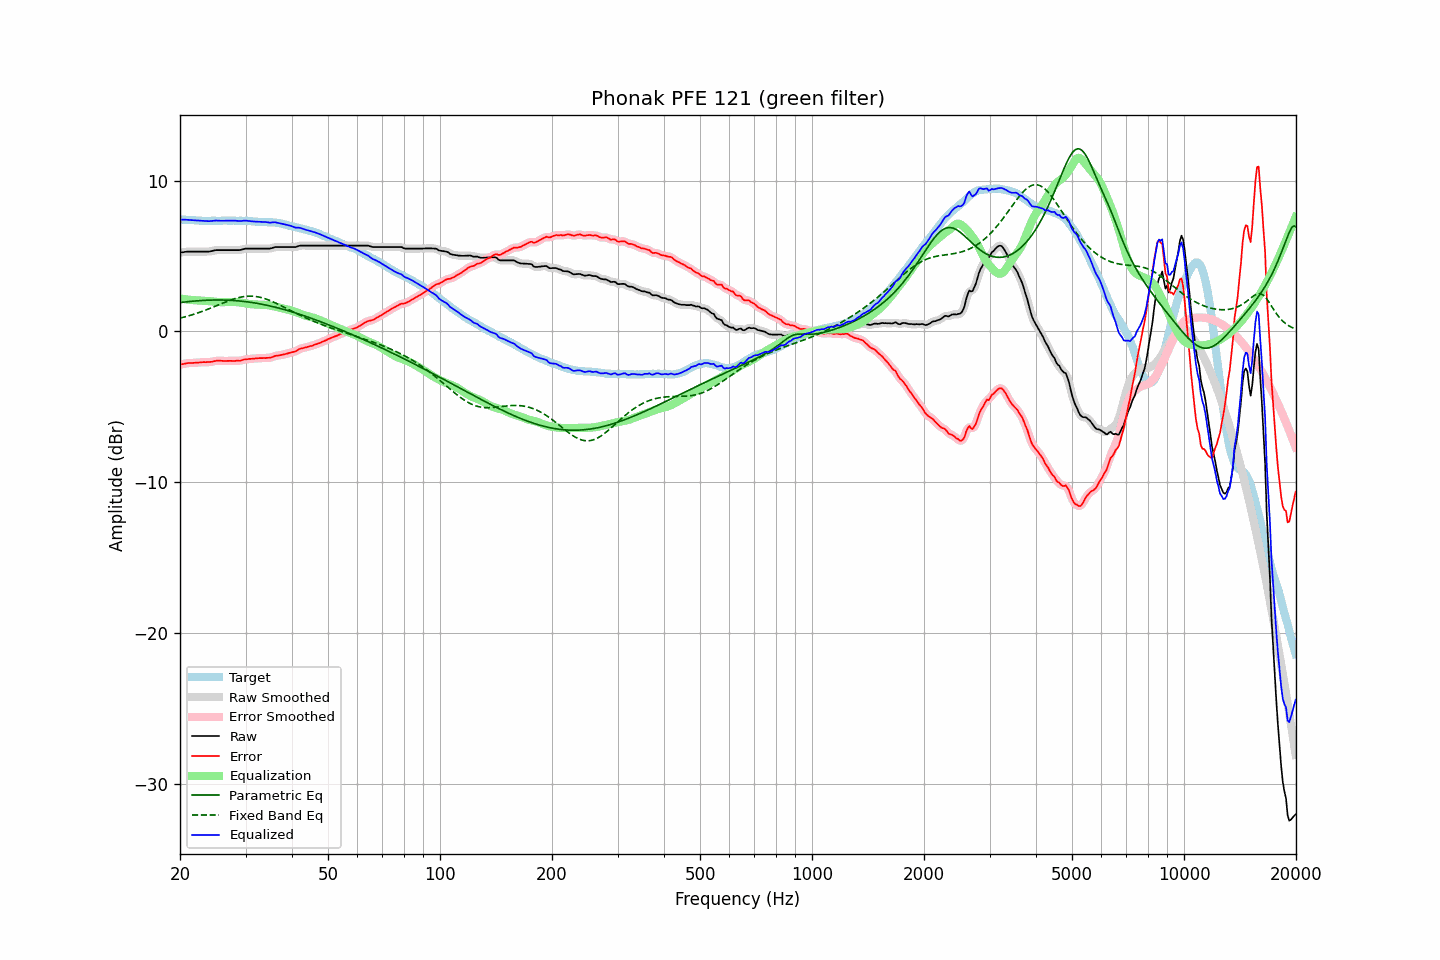

The file beside this chart, header and first rows:
frequency, raw, error, smoothed, error_smoothed, equalization, parametric_eq, fixed_band_eq, equalized_raw, equalized_smoothed, target
20.00, 5.24, -2.20, 5.24, -2.20, 2.19, 1.92, 0.88, 7.43, 7.43, 7.44
20.20, 5.25, -2.18, 5.25, -2.18, 2.17, 1.93, 0.91, 7.42, 7.42, 7.43
20.40, 5.26, -2.16, 5.26, -2.16, 2.16, 1.94, 0.94, 7.41, 7.42, 7.42
20.61, 5.28, -2.14, 5.28, -2.13, 2.14, 1.96, 0.97, 7.42, 7.42, 7.42
20.81, 5.29, -2.11, 5.29, -2.11, 2.13, 1.97, 1.00, 7.41, 7.41, 7.40
21.02, 5.30, -2.10, 5.30, -2.10, 2.11, 1.98, 1.03, 7.41, 7.41, 7.40
21.23, 5.30, -2.09, 5.30, -2.09, 2.10, 1.99, 1.06, 7.40, 7.40, 7.39
21.44, 5.30, -2.10, 5.30, -2.09, 2.09, 2.00, 1.09, 7.39, 7.39, 7.40
21.66, 5.30, -2.09, 5.30, -2.09, 2.08, 2.01, 1.12, 7.38, 7.38, 7.39
21.87, 5.30, -2.08, 5.30, -2.08, 2.08, 2.02, 1.16, 7.37, 7.37, 7.38
22.09, 5.30, -2.07, 5.30, -2.07, 2.07, 2.03, 1.19, 7.37, 7.37, 7.37
22.31, 5.30, -2.07, 5.30, -2.07, 2.06, 2.04, 1.23, 7.36, 7.36, 7.37
22.54, 5.30, -2.06, 5.30, -2.06, 2.06, 2.04, 1.26, 7.36, 7.36, 7.36
22.76, 5.30, -2.05, 5.30, -2.05, 2.05, 2.05, 1.30, 7.35, 7.35, 7.35
22.99, 5.30, -2.04, 5.30, -2.04, 2.05, 2.06, 1.34, 7.34, 7.34, 7.34
23.22, 5.30, -2.03, 5.30, -2.03, 2.04, 2.06, 1.38, 7.34, 7.34, 7.33
23.45, 5.30, -2.04, 5.30, -2.03, 2.04, 2.07, 1.42, 7.33, 7.33, 7.34
23.69, 5.30, -2.03, 5.30, -2.03, 2.03, 2.07, 1.46, 7.33, 7.33, 7.33
23.92, 5.30, -2.03, 5.30, -2.03, 2.02, 2.08, 1.50, 7.32, 7.32, 7.33
24.16, 5.32, -2.02, 5.32, -2.02, 2.01, 2.08, 1.55, 7.32, 7.32, 7.34
24.40, 5.34, -2.01, 5.34, -2.00, 1.99, 2.08, 1.59, 7.33, 7.33, 7.35
24.65, 5.37, -1.98, 5.37, -1.98, 1.98, 2.09, 1.63, 7.35, 7.35, 7.35
24.89, 5.39, -1.96, 5.39, -1.96, 1.97, 2.09, 1.68, 7.36, 7.35, 7.35
25.14, 5.40, -1.94, 5.40, -1.94, 1.96, 2.09, 1.72, 7.36, 7.36, 7.34
25.39, 5.40, -1.94, 5.40, -1.94, 1.95, 2.09, 1.77, 7.35, 7.35, 7.34
25.65, 5.40, -1.94, 5.40, -1.94, 1.95, 2.09, 1.81, 7.35, 7.35, 7.34
25.91, 5.40, -1.95, 5.40, -1.95, 1.94, 2.09, 1.85, 7.34, 7.34, 7.35
26.16, 5.40, -1.96, 5.40, -1.96, 1.95, 2.08, 1.90, 7.34, 7.34, 7.36
26.43, 5.40, -1.96, 5.40, -1.96, 1.95, 2.08, 1.94, 7.35, 7.35, 7.36
26.69, 5.40, -1.96, 5.40, -1.96, 1.95, 2.08, 1.98, 7.35, 7.35, 7.36
26.96, 5.40, -1.95, 5.40, -1.95, 1.95, 2.07, 2.02, 7.35, 7.35, 7.35
27.23, 5.40, -1.95, 5.40, -1.95, 1.96, 2.07, 2.06, 7.35, 7.35, 7.35
27.50, 5.40, -1.95, 5.40, -1.95, 1.96, 2.06, 2.10, 7.36, 7.36, 7.35
27.77, 5.40, -1.96, 5.40, -1.95, 1.96, 2.06, 2.14, 7.35, 7.35, 7.36
28.05, 5.40, -1.96, 5.40, -1.95, 1.95, 2.05, 2.17, 7.35, 7.35, 7.36
28.33, 5.40, -1.94, 5.40, -1.95, 1.95, 2.04, 2.20, 7.34, 7.34, 7.34
28.62, 5.40, -1.94, 5.40, -1.95, 1.94, 2.03, 2.23, 7.34, 7.33, 7.34
28.90, 5.40, -1.95, 5.40, -1.94, 1.93, 2.02, 2.26, 7.32, 7.33, 7.35
29.19, 5.42, -1.93, 5.42, -1.92, 1.91, 2.01, 2.28, 7.33, 7.33, 7.35
29.48, 5.45, -1.89, 5.45, -1.89, 1.89, 2.00, 2.30, 7.34, 7.34, 7.34
29.78, 5.48, -1.86, 5.48, -1.87, 1.88, 1.99, 2.32, 7.35, 7.35, 7.34
30.08, 5.50, -1.85, 5.49, -1.85, 1.86, 1.98, 2.33, 7.36, 7.35, 7.35
30.38, 5.50, -1.84, 5.50, -1.83, 1.84, 1.96, 2.34, 7.34, 7.34, 7.34
30.68, 5.50, -1.82, 5.50, -1.83, 1.83, 1.95, 2.35, 7.33, 7.33, 7.32
30.99, 5.50, -1.82, 5.50, -1.82, 1.81, 1.93, 2.35, 7.31, 7.31, 7.32
31.30, 5.50, -1.81, 5.50, -1.81, 1.80, 1.92, 2.34, 7.30, 7.30, 7.31
31.61, 5.50, -1.80, 5.50, -1.80, 1.80, 1.90, 2.34, 7.29, 7.29, 7.30
31.93, 5.50, -1.79, 5.50, -1.79, 1.79, 1.88, 2.32, 7.29, 7.29, 7.29
32.24, 5.50, -1.79, 5.50, -1.78, 1.78, 1.87, 2.31, 7.28, 7.28, 7.29
32.57, 5.50, -1.77, 5.50, -1.78, 1.78, 1.85, 2.29, 7.28, 7.28, 7.27
32.89, 5.50, -1.77, 5.50, -1.77, 1.77, 1.83, 2.26, 7.27, 7.27, 7.27
33.22, 5.50, -1.77, 5.50, -1.77, 1.77, 1.81, 2.24, 7.27, 7.27, 7.27
33.55, 5.50, -1.76, 5.50, -1.76, 1.77, 1.79, 2.21, 7.27, 7.27, 7.26
33.89, 5.50, -1.77, 5.50, -1.76, 1.76, 1.76, 2.17, 7.26, 7.26, 7.27
34.23, 5.50, -1.75, 5.50, -1.76, 1.75, 1.74, 2.13, 7.25, 7.25, 7.25
34.57, 5.50, -1.75, 5.50, -1.75, 1.74, 1.72, 2.09, 7.24, 7.23, 7.25
34.92, 5.50, -1.74, 5.51, -1.74, 1.72, 1.69, 2.05, 7.22, 7.23, 7.24
35.27, 5.53, -1.72, 5.53, -1.71, 1.70, 1.67, 2.01, 7.23, 7.23, 7.25
35.62, 5.56, -1.67, 5.56, -1.67, 1.68, 1.64, 1.96, 7.23, 7.24, 7.23
35.97, 5.60, -1.63, 5.59, -1.64, 1.65, 1.62, 1.91, 7.25, 7.24, 7.23
... 635 more rows
